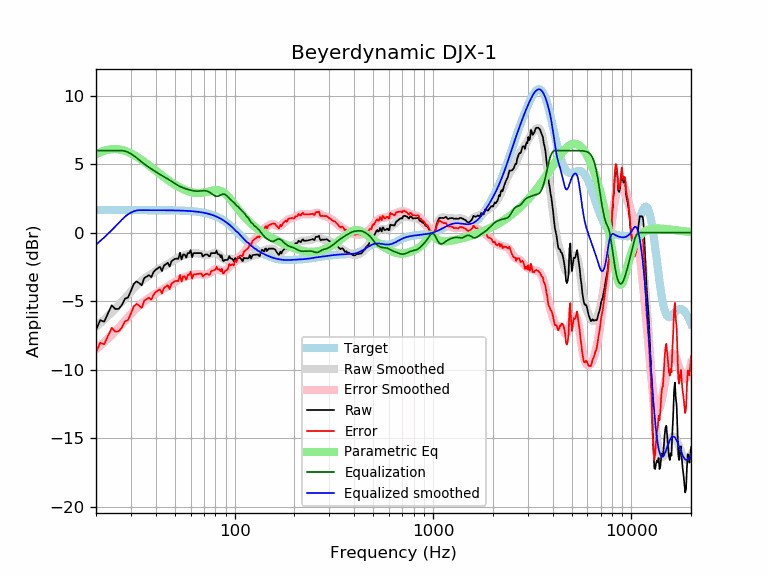

The file beside this chart, header and first rows:
frequency, raw, error, smoothed, error_smoothed, equalization, parametric_eq, equalized_raw, equalized_smoothed, target
20, -7.10, -8.75, -6.88, -8.53, 6.00, 5.72, -1.10, -0.88, 1.65
21, -6.39, -8.04, -6.61, -8.26, 6.00, 5.87, -0.39, -0.61, 1.65
22, -6.50, -8.15, -6.34, -7.99, 6.00, 5.98, -0.50, -0.34, 1.65
23, -5.88, -7.53, -6.08, -7.73, 6.00, 6.06, 0.12, -0.08, 1.65
24, -5.30, -6.95, -5.82, -7.46, 6.00, 6.10, 0.70, 0.18, 1.65
25, -5.57, -7.22, -5.56, -7.21, 6.00, 6.11, 0.43, 0.44, 1.65
26, -5.57, -7.21, -5.30, -6.95, 6.00, 6.09, 0.43, 0.70, 1.65
27, -5.28, -6.93, -5.05, -6.70, 6.00, 6.04, 0.72, 0.95, 1.65
28, -4.82, -6.47, -4.79, -6.44, 5.96, 5.97, 1.14, 1.17, 1.65
29, -4.73, -6.38, -4.54, -6.19, 5.88, 5.89, 1.15, 1.34, 1.65
30, -4.25, -5.90, -4.29, -5.94, 5.76, 5.79, 1.51, 1.47, 1.65
31, -3.74, -5.39, -4.06, -5.71, 5.62, 5.68, 1.88, 1.56, 1.65
32, -3.56, -5.20, -3.86, -5.50, 5.47, 5.56, 1.92, 1.62, 1.65
33, -3.68, -5.33, -3.67, -5.32, 5.32, 5.44, 1.64, 1.65, 1.65
34, -3.85, -5.49, -3.51, -5.16, 5.16, 5.31, 1.31, 1.65, 1.65
35, -3.31, -4.96, -3.37, -5.02, 5.02, 5.18, 1.70, 1.65, 1.65
36, -3.20, -4.85, -3.24, -4.89, 4.89, 5.04, 1.69, 1.65, 1.65
37, -3.10, -4.75, -3.13, -4.77, 4.77, 4.91, 1.67, 1.64, 1.64
38, -3.25, -4.89, -3.01, -4.66, 4.66, 4.78, 1.41, 1.64, 1.64
39, -2.88, -4.52, -2.91, -4.55, 4.55, 4.65, 1.67, 1.64, 1.64
40, -2.70, -4.34, -2.80, -4.45, 4.45, 4.53, 1.75, 1.64, 1.64
41, -2.60, -4.24, -2.70, -4.35, 4.35, 4.41, 1.75, 1.64, 1.64
42, -2.50, -4.14, -2.61, -4.25, 4.25, 4.29, 1.76, 1.64, 1.64
43, -2.80, -4.44, -2.53, -4.17, 4.17, 4.17, 1.37, 1.64, 1.64
44, -2.40, -4.04, -2.45, -4.09, 4.09, 4.07, 1.69, 1.64, 1.64
45, -2.31, -3.94, -2.37, -4.01, 4.01, 3.96, 1.70, 1.64, 1.64
46, -2.20, -3.83, -2.29, -3.93, 3.93, 3.86, 1.73, 1.64, 1.64
47, -2.48, -4.11, -2.21, -3.84, 3.84, 3.76, 1.36, 1.63, 1.63
48, -2.10, -3.73, -2.13, -3.76, 3.76, 3.67, 1.66, 1.63, 1.63
49, -2.00, -3.62, -2.04, -3.67, 3.67, 3.59, 1.68, 1.63, 1.63
50, -1.91, -3.54, -1.96, -3.59, 3.59, 3.51, 1.68, 1.63, 1.63
51, -1.89, -3.52, -1.89, -3.51, 3.51, 3.43, 1.62, 1.62, 1.62
52, -1.91, -3.53, -1.82, -3.44, 3.44, 3.36, 1.53, 1.62, 1.62
53, -1.46, -3.08, -1.76, -3.38, 3.38, 3.29, 1.92, 1.62, 1.62
54, -1.95, -3.57, -1.71, -3.32, 3.32, 3.23, 1.37, 1.61, 1.61
55, -1.59, -3.20, -1.67, -3.28, 3.28, 3.18, 1.68, 1.61, 1.61
56, -1.59, -3.19, -1.63, -3.23, 3.23, 3.13, 1.64, 1.60, 1.60
57, -1.83, -3.43, -1.60, -3.20, 3.20, 3.08, 1.37, 1.60, 1.60
58, -1.49, -3.08, -1.57, -3.16, 3.16, 3.04, 1.67, 1.59, 1.59
59, -1.49, -3.08, -1.55, -3.13, 3.13, 3.01, 1.64, 1.58, 1.58
60, -1.27, -2.85, -1.53, -3.10, 3.10, 2.98, 1.83, 1.58, 1.58
61, -1.79, -3.36, -1.51, -3.08, 3.08, 2.95, 1.28, 1.57, 1.57
62, -1.49, -3.05, -1.50, -3.06, 3.06, 2.93, 1.57, 1.56, 1.56
63, -1.49, -3.04, -1.50, -3.05, 3.05, 2.91, 1.55, 1.55, 1.55
64, -1.49, -3.03, -1.50, -3.04, 3.04, 2.90, 1.55, 1.54, 1.54
65, -1.49, -3.02, -1.51, -3.04, 3.04, 2.90, 1.54, 1.53, 1.53
66, -1.49, -3.01, -1.52, -3.04, 3.04, 2.90, 1.55, 1.51, 1.51
67, -1.49, -2.99, -1.55, -3.05, 3.05, 2.90, 1.55, 1.50, 1.50
68, -1.49, -2.98, -1.57, -3.06, 3.06, 2.91, 1.56, 1.49, 1.49
69, -1.74, -3.21, -1.59, -3.06, 3.06, 2.92, 1.33, 1.47, 1.47
70, -1.67, -3.12, -1.61, -3.07, 3.07, 2.93, 1.40, 1.45, 1.45
71, -1.59, -3.03, -1.63, -3.07, 3.07, 2.95, 1.47, 1.44, 1.44
72, -1.59, -3.01, -1.64, -3.05, 3.05, 2.97, 1.46, 1.42, 1.42
73, -1.59, -2.99, -1.63, -3.03, 3.03, 2.99, 1.43, 1.40, 1.40
74, -1.71, -3.08, -1.61, -2.99, 2.99, 3.01, 1.28, 1.37, 1.37
75, -1.72, -3.07, -1.59, -2.94, 2.94, 3.03, 1.22, 1.35, 1.35
76, -1.49, -2.82, -1.56, -2.88, 2.88, 3.05, 1.39, 1.32, 1.32
77, -1.49, -2.79, -1.52, -2.82, 2.82, 3.07, 1.33, 1.30, 1.30
78, -1.49, -2.76, -1.49, -2.76, 2.76, 3.09, 1.27, 1.27, 1.27
79, -1.49, -2.73, -1.47, -2.71, 2.71, 3.10, 1.22, 1.24, 1.24
... 553 more rows
